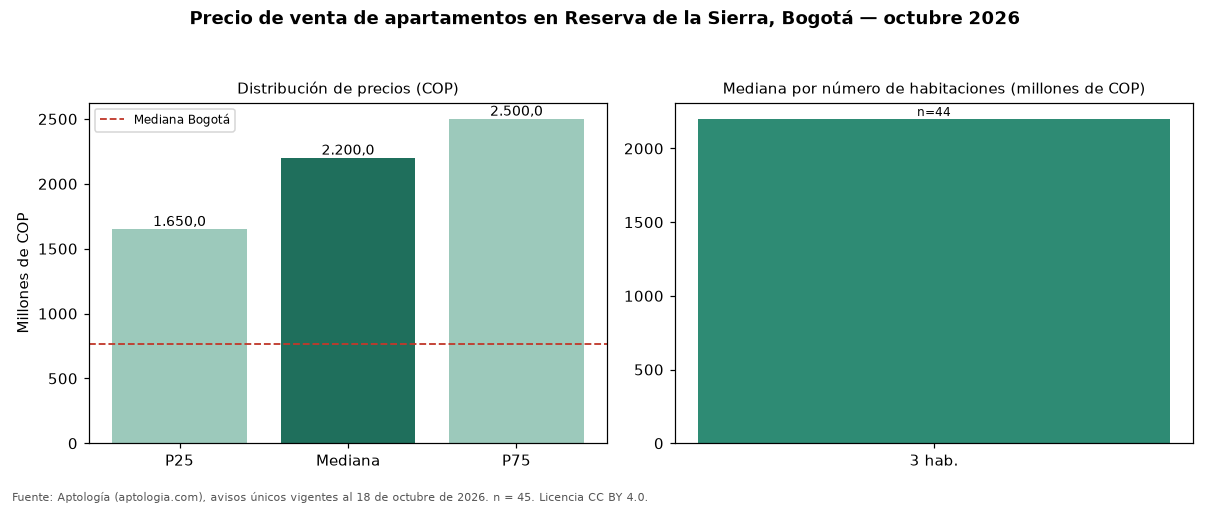

Data behind this chart, as committed beside it:
seccion, metrica, valor_cop, n
precio, p25, 1650000000, 45
precio, mediana, 2200000000, 45
precio, p75, 2500000000, 45
cop_por_m2, p25, 9722222, 45
cop_por_m2, mediana, 10322581, 45
cop_por_m2, p75, 11848341, 45
area, area_mediana_m2, 182.0, 45
habitaciones, 3, 2200000000, 44
administracion, mediana, 1400000, 39
estrato, moda, 6, 
parqueadero, porcentaje_con_parqueadero, 100.0, 45
ciudad, mediana_ciudad, 765000000, 33308
ciudad, mediana_cop_por_m2_ciudad, 7407407, 33308
